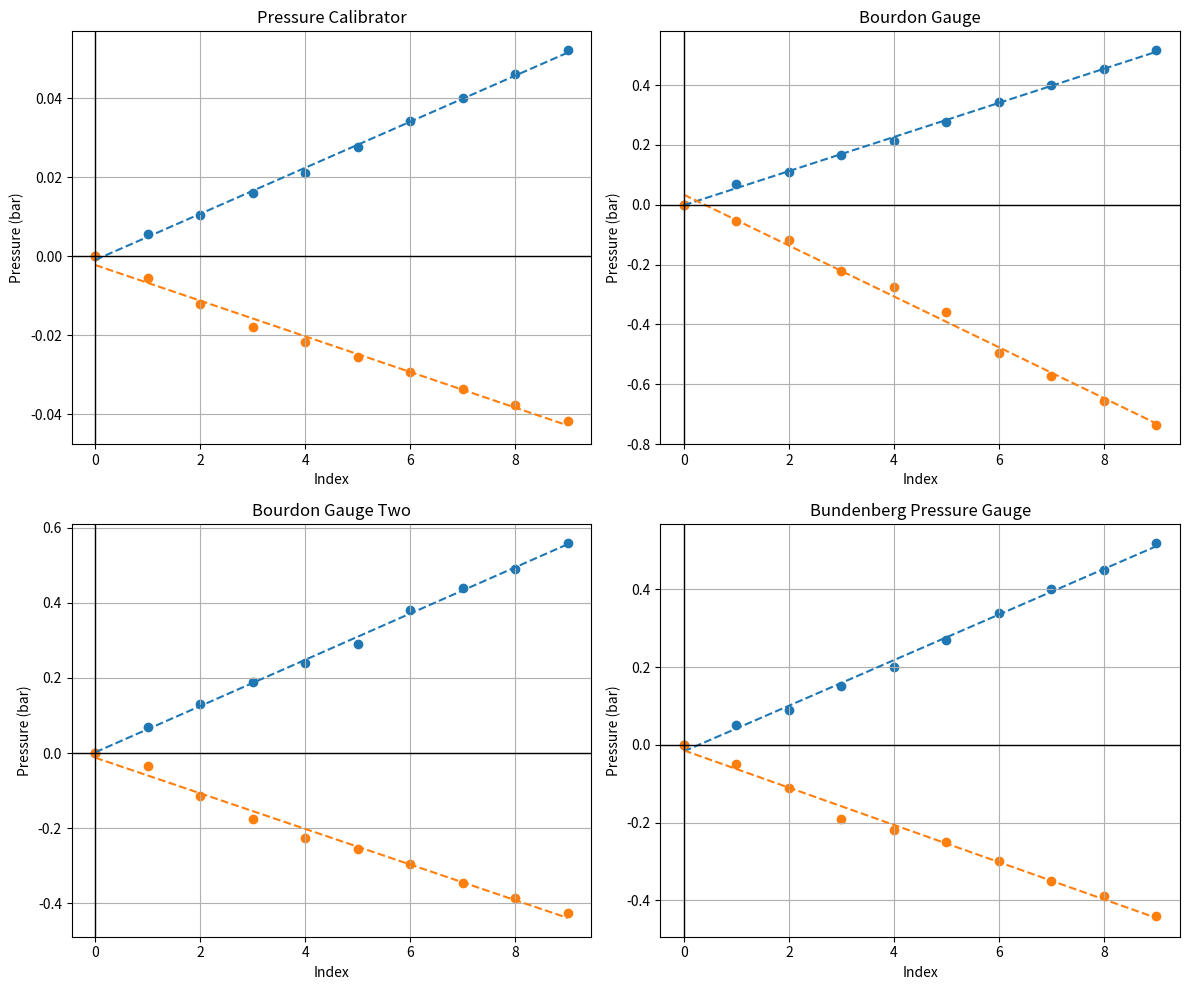

Here is the Python script that generated this plot:

import numpy as np
import matplotlib.pyplot as plt

# Conversion factors for each unit to bar
psi_to_bar = 0.0689476
kn_m2_to_bar = 0.01
cmHg_to_bar = 0.00133322

# Data in respective units (converted to bar for consistency)
pressurecalibrator = np.array([0, 5.7, 10.4, 16, 21.1, 27.7, 34.2, 40, 46.1, 52.2]) * 0.001  # kPa to bar
bourdongauge = np.array([0, 1, 1.6, 2.4, 3.1, 4, 5, 5.8, 6.6, 7.5]) * psi_to_bar  # psi to bar
bourdongaugetwo = np.array([0, 7, 13, 19, 24, 29, 38, 44, 49, 56]) * kn_m2_to_bar  # kN/m^2 to bar
bundenbergpressuregauge = np.array([0, 0.05, 0.09, 0.15, 0.2, 0.27, 0.34, 0.4, 0.45, 0.52])  # already in bar
hgglassmanometer = np.array([0, 3.1, 4.9, 7, 9, 11.2, 13.8, 16, 18.3, 20.6]) * cmHg_to_bar  # cm Hg to bar

# Negative counterparts in respective units (converted to bar)
pressurecalibrators_neg = np.array([0, -5.6, -12.1, -18, -21.8, -25.4, -29.3, -33.6, -37.6, -41.7]) * 0.001  # kPa to bar
bourdongauges = np.array([0, -0.8, -1.7, -3.2, -4, -5.2, -7.2, -8.3, -9.5, -10.7]) * psi_to_bar  # psi to bar
bourdongaugetwos = np.array([0, -3.5, -11.5, -17.5, -22.5, -25.5, -29.5, -34.5, -38.5, -42.5]) * kn_m2_to_bar  # kN/m^2 to bar
bundenbergpressuregauges = np.array([0, -0.05, -0.11, -0.19, -0.22, -0.25, -0.3, -0.35, -0.39, -0.44])  # already in bar
hgglassmanometers = np.array([0, -1.1, -4.1, -5.8, -7.2, -8.6, -10, -11.7, -13.2, -14.8]) * cmHg_to_bar  # cm Hg to bar


print(pressurecalibrator)
print(bourdongauge)
print(bourdongaugetwo)
print(bundenbergpressuregauge)
print(hgglassmanometer)

print(pressurecalibrators_neg)
print(bourdongauges)
print(bourdongaugetwos)
print(bundenbergpressuregauges)
print(hgglassmanometers)



# Create x values (indices of data points)
x = np.arange(len(pressurecalibrator))

# Function to plot data and fit line, and return the gradient
def plot_with_best_fit(data, label):
    p = np.polyfit(x, data, 1)  # Line of best fit (linear fit)
    y_fit = np.polyval(p, x)  # Best fit values
    gradient = p[0]  # The first coefficient is the gradient (slope)
    plt.scatter(x, data, label=label)
    plt.plot(x, y_fit, linestyle='--', label=f"Best fit ({label})")
    return gradient

# Plot all data sets
plt.figure(figsize=(12, 10))

# Plot for Pressure Calibrator
plt.subplot(2, 2, 1)
gradient_1 = plot_with_best_fit(pressurecalibrator, "Pressure Calibrator (Positive)")
gradient_2 = plot_with_best_fit(pressurecalibrators_neg, "Pressure Calibrators (Negative)")
plt.title('Pressure Calibrator')
plt.xlabel('Index')
plt.ylabel('Pressure (bar)')
plt.axhline(0, color='black',linewidth=1)  # Add horizontal axis
plt.axvline(0, color='black',linewidth=1)  # Add vertical axis
plt.grid(True)
print(f"Gradient for Pressure Calibrator (Positive): {gradient_1}")
print(f"Gradient for Pressure Calibrators (Negative): {gradient_2}")

# Plot for Bourdon Gauge
plt.subplot(2, 2, 2)
gradient_3 = plot_with_best_fit(bourdongauge, "Bourdon Gauge (Positive)")
gradient_4 = plot_with_best_fit(bourdongauges, "Bourdon Gauge (Negative)")
plt.title('Bourdon Gauge')
plt.xlabel('Index')
plt.ylabel('Pressure (bar)')
plt.axhline(0, color='black',linewidth=1)  # Add horizontal axis
plt.axvline(0, color='black',linewidth=1)  # Add vertical axis
plt.grid(True)
print(f"Gradient for Bourdon Gauge (Positive): {gradient_3}")
print(f"Gradient for Bourdon Gauge (Negative): {gradient_4}")

# Plot for Bourdon Gauge Two
plt.subplot(2, 2, 3)
gradient_5 = plot_with_best_fit(bourdongaugetwo, "Bourdon Gauge Two (Positive)")
gradient_6 = plot_with_best_fit(bourdongaugetwos, "Bourdon Gauge Two (Negative)")
plt.title('Bourdon Gauge Two')
plt.xlabel('Index')
plt.ylabel('Pressure (bar)')
plt.axhline(0, color='black',linewidth=1)  # Add horizontal axis
plt.axvline(0, color='black',linewidth=1)  # Add vertical axis
plt.grid(True)
print(f"Gradient for Bourdon Gauge Two (Positive): {gradient_5}")
print(f"Gradient for Bourdon Gauge Two (Negative): {gradient_6}")

# Plot for Bundenberg Pressure Gauge
plt.subplot(2, 2, 4)
gradient_7 = plot_with_best_fit(bundenbergpressuregauge, "Bundenberg Pressure Gauge (Positive)")
gradient_8 = plot_with_best_fit(bundenbergpressuregauges, "Bundenberg Pressure Gauge (Negative)")
plt.title('Bundenberg Pressure Gauge')
plt.xlabel('Index')
plt.ylabel('Pressure (bar)')
plt.axhline(0, color='black',linewidth=1)  # Add horizontal axis
plt.axvline(0, color='black',linewidth=1)  # Add vertical axis
plt.grid(True)
print(f"Gradient for Bundenberg Pressure Gauge (Positive): {gradient_7}")
print(f"Gradient for Bundenberg Pressure Gauge (Negative): {gradient_8}")

# Adjust layout
plt.tight_layout()
plt.show()
